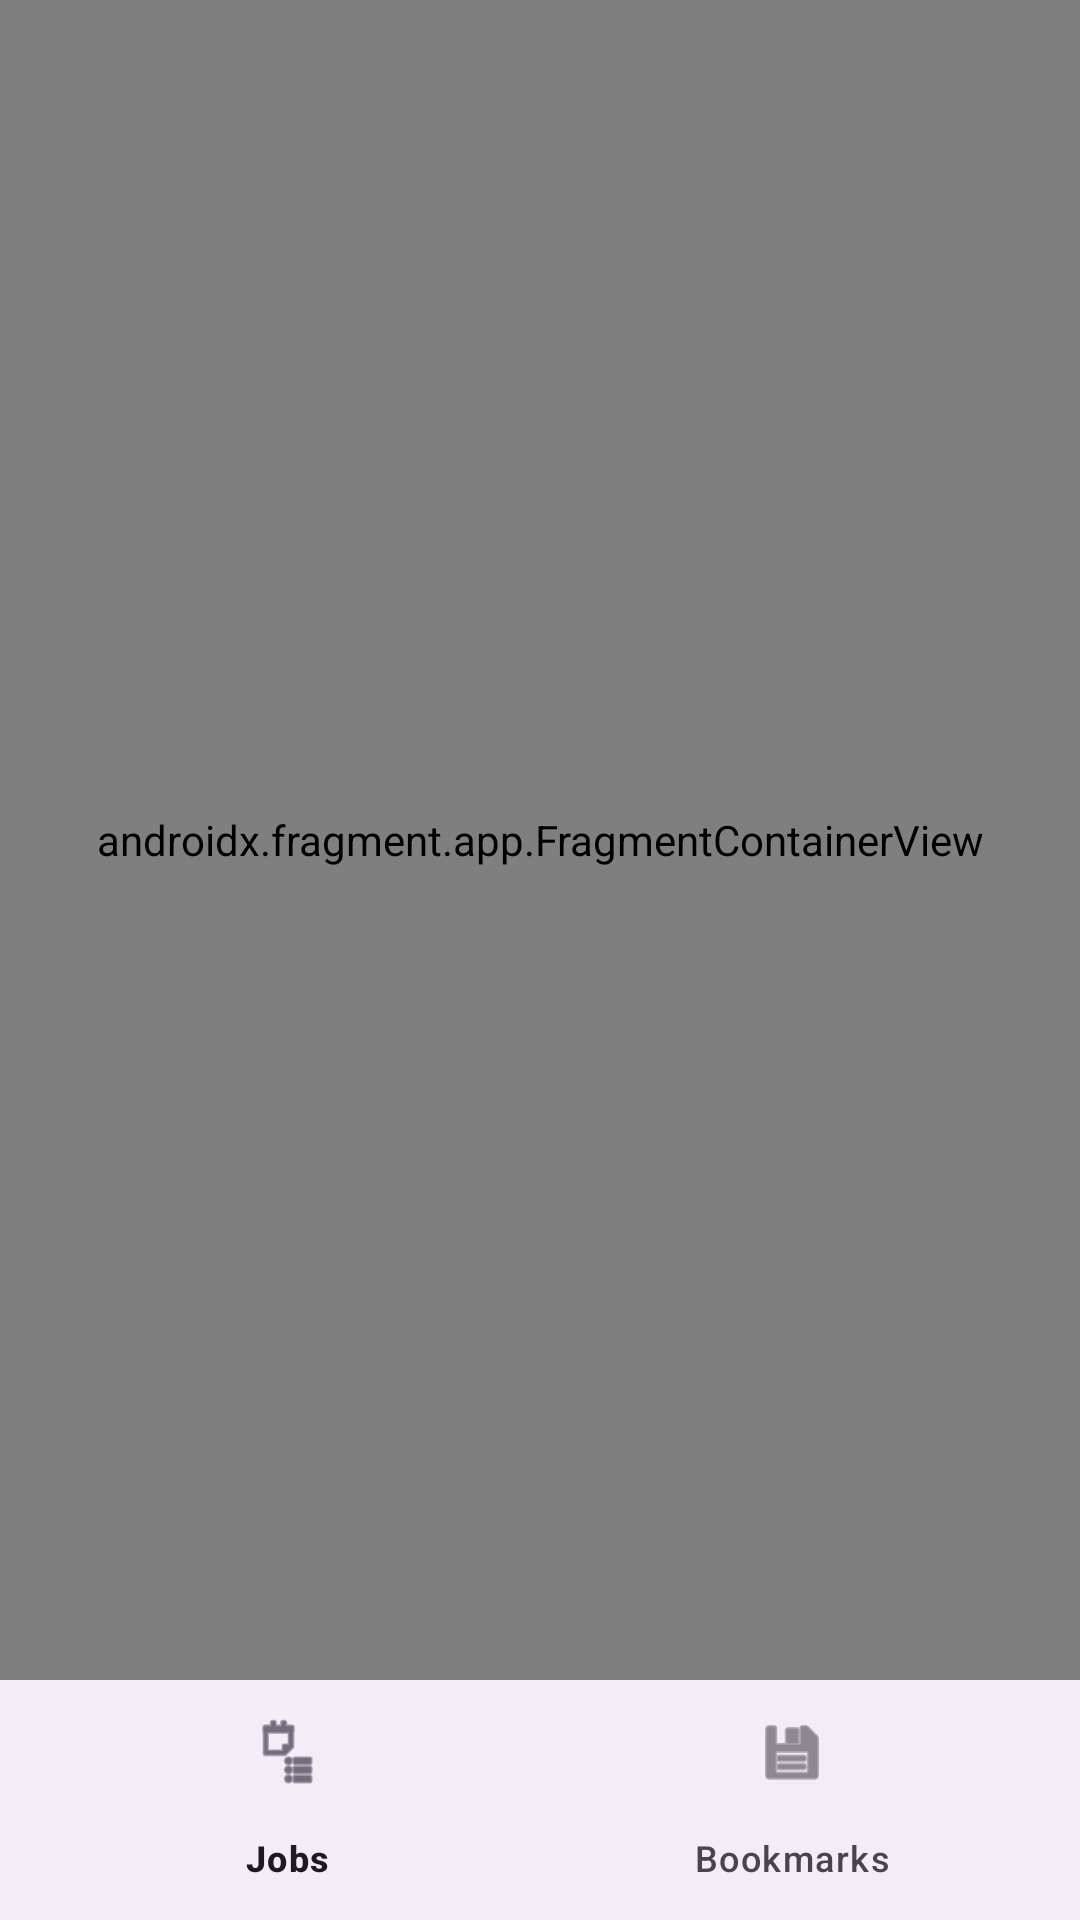

Here is an Android app screen rendered from its layout file. Give the layout XML and the strings, colors and styles it references.
<!-- AndroidManifest.xml: application theme Theme.Job_Assign -->
<!-- res/layout/activity_main.xml -->
<?xml version="1.0" encoding="utf-8"?>
<LinearLayout xmlns:android="http://schemas.android.com/apk/res/android"
    xmlns:app="http://schemas.android.com/apk/res-auto"
    android:layout_width="match_parent"
    android:layout_height="match_parent"
    android:orientation="vertical">


    <androidx.fragment.app.FragmentContainerView
        android:id="@+id/nav_host_fragment"
        android:name="androidx.navigation.fragment.NavHostFragment"
        android:layout_width="match_parent"
        android:layout_height="0dp"
        android:layout_weight="1"
        app:defaultNavHost="true"
        app:navGraph="@navigation/nav_graph" />

    
    <com.google.android.material.bottomnavigation.BottomNavigationView
        android:id="@+id/bottom_navigation"
        android:layout_width="match_parent"
        android:layout_height="wrap_content"
        app:menu="@menu/bottom_nav_menu" />
</LinearLayout>
<!-- resources referenced by this layout -->
<resources>
  <style name="Theme.Job_Assign" parent="Base.Theme.Job_Assign" />
  <style name="Base.Theme.Job_Assign" parent="Theme.Material3.DayNight.NoActionBar">
          
          
      </style>
</resources>
